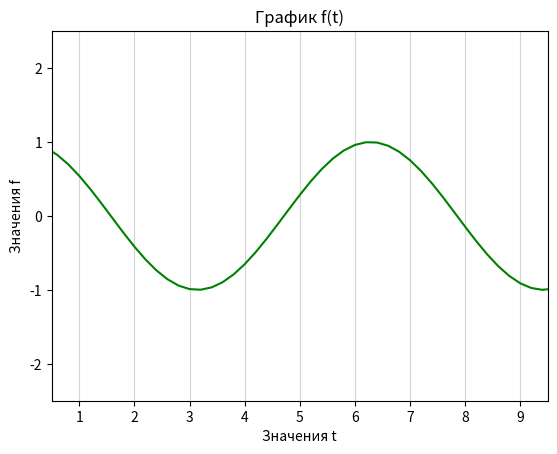

This figure's Python source:
#Задание 2
#С помощью функции linspace из библиотеки Numpy создайте массив t из 51 числа от 0 до 10 включительно.
#Создайте массив Numpy под названием f, содержащий косинусы элементов массива t.
#Постройте линейную диаграмму, используя массив t для координат по горизонтали,а массив f - для координат по вертикали.
#Линия графика должна быть зеленого цвета.
#Выведите название диаграммы - 'График f(t)'. Также добавьте названия для горизонтальной оси - 'Значения t' и
#для вертикальной - 'Значения f'.
#Ограничьте график по оси x значениями 0.5 и 9.5, а по оси y - значениями -2.5 и 2.5.


import numpy as np
from matplotlib import pyplot as plt
import math

#%matplotlib inline
#%config InlineBackend.figure_format = 'svg'

t = np.linspace(0, 10, 51)
f = np.cos(t)
plt.plot(t, f, color="green")
plt.title("График f(t)")
plt.xlabel("Значения t")
plt.ylabel("Значения f")
plt.axis([0.5, 9.5, -2.5, 2.5])
plt.grid(axis="x", color="lightgrey")
plt.show()
